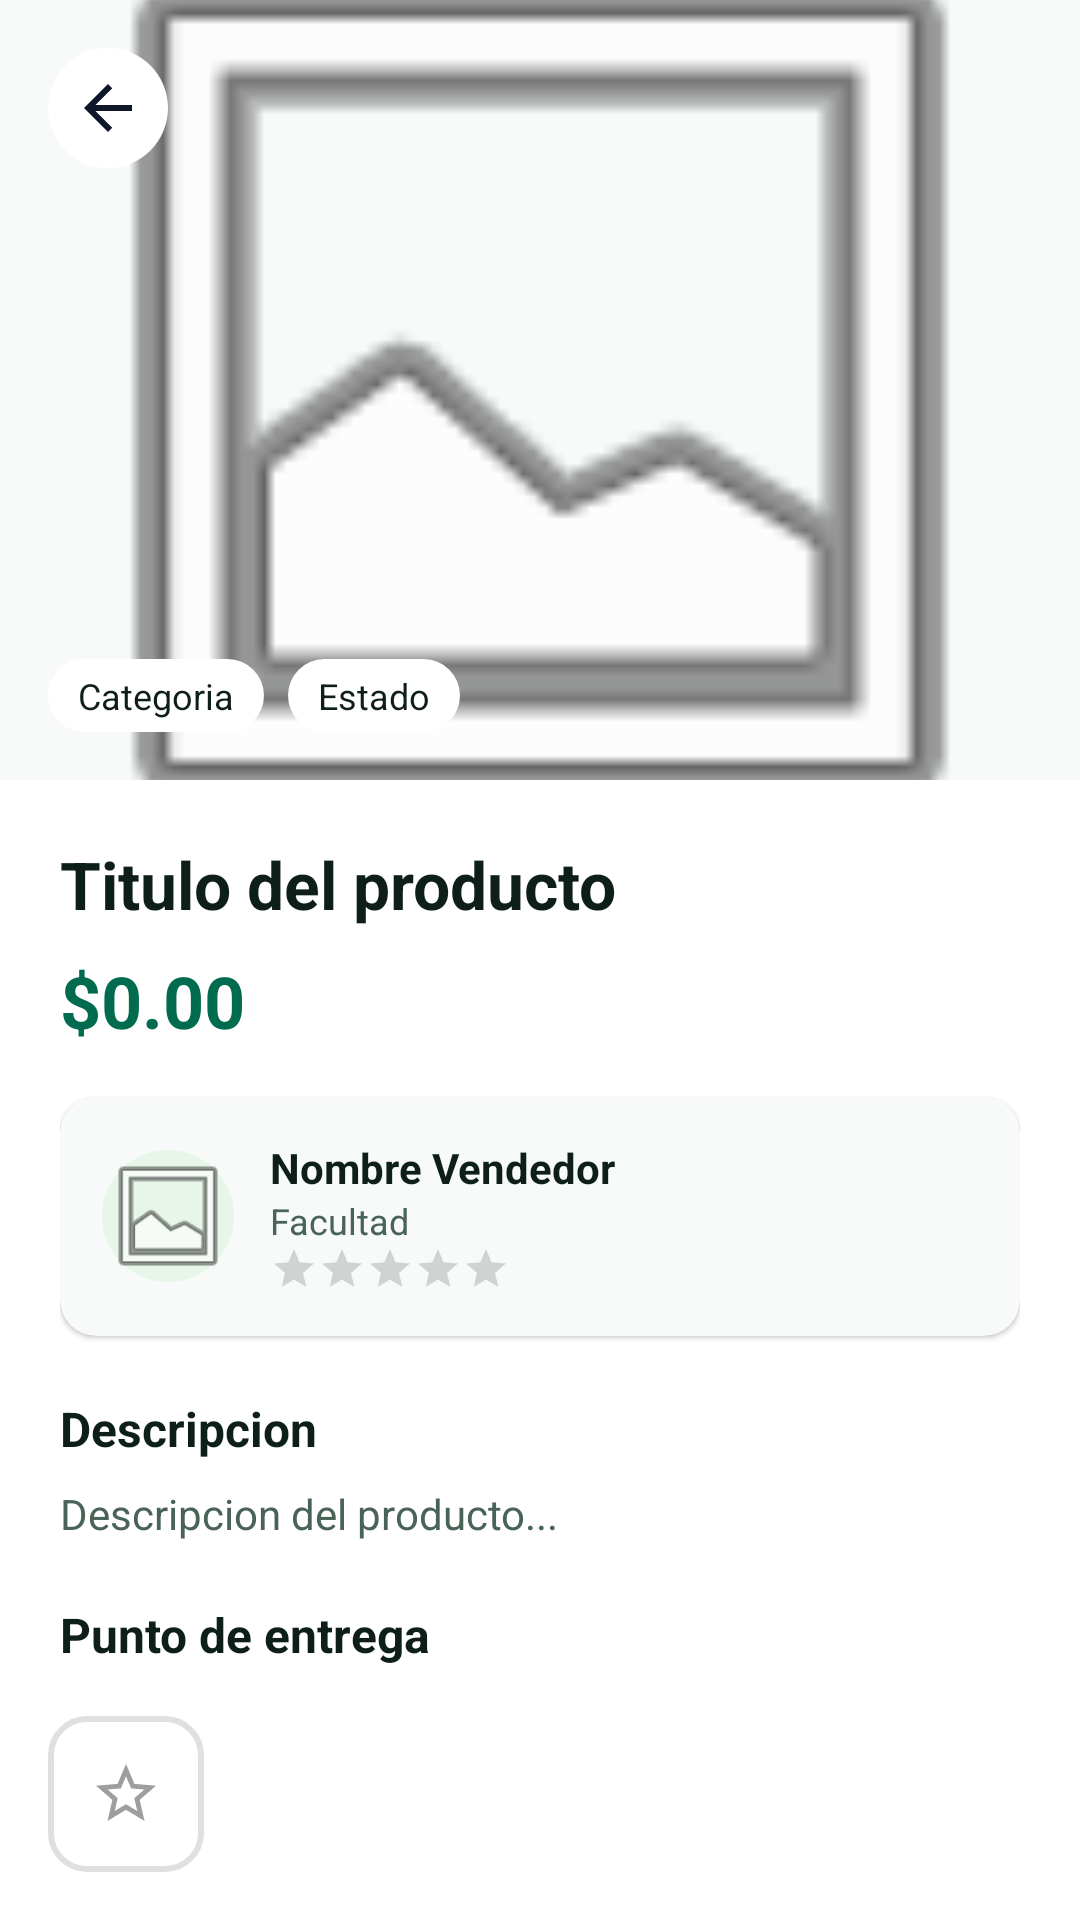

Here is an Android app screen rendered from its layout file. Give the layout XML and the strings, colors and styles it references.
<!-- AndroidManifest.xml: application theme Theme.UniMarket -->
<!-- res/layout/fragment_detalle_producto.xml -->
<?xml version="1.0" encoding="utf-8"?>
<androidx.coordinatorlayout.widget.CoordinatorLayout
    xmlns:android="http://schemas.android.com/apk/res/android"
    xmlns:app="http://schemas.android.com/apk/res-auto"
    android:layout_width="match_parent"
    android:layout_height="match_parent"
    android:background="@color/blanco">

    <androidx.core.widget.NestedScrollView
        android:layout_width="match_parent"
        android:layout_height="match_parent"
        android:layout_marginBottom="80dp">

        <LinearLayout android:layout_width="match_parent" android:layout_height="wrap_content"
            android:orientation="vertical">

            
            <FrameLayout android:layout_width="match_parent" android:layout_height="260dp"
                android:background="@color/fondo_gris">

                <ImageView android:id="@+id/imgDetalleProducto"
                    android:layout_width="match_parent" android:layout_height="match_parent"
                    android:scaleType="centerCrop" android:src="@android:drawable/ic_menu_gallery"/>

                <LinearLayout android:layout_width="match_parent" android:layout_height="wrap_content"
                    android:orientation="horizontal" android:padding="16dp" android:gravity="center_vertical">

                    <ImageButton android:id="@+id/btnVolver" android:layout_width="40dp" android:layout_height="40dp"
                        android:src="@drawable/ic_arrow_back"
                        android:background="@drawable/bg_btn_volver"
                        android:contentDescription="Volver"/>


                </LinearLayout>

                
                <LinearLayout android:layout_width="wrap_content" android:layout_height="wrap_content"
                    android:orientation="horizontal" android:layout_gravity="bottom|start"
                    android:layout_margin="16dp">

                    <TextView android:id="@+id/txtCategoria" android:layout_width="wrap_content"
                        android:layout_height="wrap_content" android:text="Categoria"
                        android:textSize="12sp" android:textColor="@color/texto_primario"
                        android:background="@drawable/bg_badge_blanco"
                        android:paddingStart="10dp" android:paddingEnd="10dp"
                        android:paddingTop="4dp" android:paddingBottom="4dp"
                        android:layout_marginEnd="8dp"/>

                    <TextView android:id="@+id/txtEstado" android:layout_width="wrap_content"
                        android:layout_height="wrap_content" android:text="Estado"
                        android:textSize="12sp" android:textColor="@color/texto_primario"
                        android:background="@drawable/bg_badge_blanco"
                        android:paddingStart="10dp" android:paddingEnd="10dp"
                        android:paddingTop="4dp" android:paddingBottom="4dp"/>
                </LinearLayout>
            </FrameLayout>

            <ProgressBar android:id="@+id/progressDetalle" android:layout_width="wrap_content"
                android:layout_height="wrap_content" android:layout_gravity="center_horizontal"
                android:visibility="gone"/>

            <LinearLayout android:layout_width="match_parent" android:layout_height="wrap_content"
                android:orientation="vertical" android:padding="20dp">

                
                <TextView android:id="@+id/txtTitulo" android:layout_width="match_parent"
                    android:layout_height="wrap_content" android:text="Titulo del producto"
                    android:textSize="22sp" android:textStyle="bold"
                    android:textColor="@color/texto_primario" android:layout_marginBottom="8dp"/>

                <LinearLayout android:layout_width="wrap_content" android:layout_height="wrap_content"
                    android:orientation="horizontal" android:gravity="center_vertical"
                    android:layout_marginBottom="16dp">

                    <TextView android:id="@+id/txtPrecio" android:layout_width="wrap_content"
                        android:layout_height="wrap_content" android:text="$0.00"
                        android:textSize="24sp" android:textStyle="bold"
                        android:textColor="@color/verde_teal" android:layout_marginEnd="10dp"/>

                    <TextView android:id="@+id/txtPrecioOriginal" android:layout_width="wrap_content"
                        android:layout_height="wrap_content" android:text=""
                        android:textSize="15sp" android:textColor="@color/gris_icono"/>
                </LinearLayout>

                
                <androidx.cardview.widget.CardView android:layout_width="match_parent"
                    android:layout_height="wrap_content" android:layout_marginBottom="20dp"
                    app:cardCornerRadius="12dp" app:cardElevation="1dp"
                    app:cardBackgroundColor="@color/fondo_gris">
                    <LinearLayout android:layout_width="match_parent" android:layout_height="wrap_content"
                        android:orientation="horizontal" android:gravity="center_vertical"
                        android:padding="14dp">
                        <ImageView android:id="@+id/imgAvatarVendedor"
                            android:layout_width="44dp" android:layout_height="44dp"
                            android:background="@drawable/bg_avatar_small"
                            android:src="@android:drawable/ic_menu_gallery"
                            android:layout_marginEnd="12dp"/>
                        <LinearLayout android:layout_width="0dp" android:layout_height="wrap_content"
                            android:layout_weight="1" android:orientation="vertical">
                            <TextView android:id="@+id/txtVendedorNombre" android:layout_width="wrap_content"
                                android:layout_height="wrap_content" android:text="Nombre Vendedor"
                                android:textSize="14sp" android:textStyle="bold"
                                android:textColor="@color/texto_primario"/>
                            <TextView android:id="@+id/txtVendedorFacultad" android:layout_width="wrap_content"
                                android:layout_height="wrap_content" android:text="Facultad"
                                android:textSize="12sp" android:textColor="@color/gris_texto"/>
                            <LinearLayout android:layout_width="wrap_content"
                                android:layout_height="wrap_content"
                                android:orientation="horizontal" android:gravity="center_vertical">
                                <RatingBar android:id="@+id/ratingBarVendedor"
                                    android:layout_width="wrap_content" android:layout_height="16dp"
                                    android:isIndicator="true" android:numStars="5" android:stepSize="0.1"
                                    android:rating="0" android:layout_marginEnd="4dp"
                                    style="@style/Widget.AppCompat.RatingBar.Small"/>
                                <TextView android:id="@+id/txtVendedorCalificacion"
                                    android:layout_width="wrap_content" android:layout_height="wrap_content"
                                    android:text="" android:textSize="12sp"
                                    android:textColor="@color/verde_teal"/>
                            </LinearLayout>
                        </LinearLayout>

                        <Button android:id="@+id/btnCalificarVendedor"
                            android:layout_width="wrap_content" android:layout_height="32dp"
                            android:text="Calificar" android:textSize="11sp"
                            android:textColor="@color/verde_principal"
                            android:backgroundTint="@color/verde_claro"
                            android:visibility="gone"
                            android:insetTop="0dp" android:insetBottom="0dp"
                            style="?attr/materialButtonStyle"/>
                    </LinearLayout>
                </androidx.cardview.widget.CardView>

                
                <TextView android:layout_width="wrap_content" android:layout_height="wrap_content"
                    android:text="Descripcion" android:textSize="16sp" android:textStyle="bold"
                    android:textColor="@color/texto_primario" android:layout_marginBottom="8dp"/>

                <TextView android:id="@+id/txtDescripcion" android:layout_width="match_parent"
                    android:layout_height="wrap_content" android:text="Descripcion del producto..."
                    android:textSize="14sp" android:textColor="@color/texto_secundario"
                    android:lineSpacingMultiplier="1.5" android:layout_marginBottom="20dp"/>

                
                <TextView android:layout_width="wrap_content" android:layout_height="wrap_content"
                    android:text="Punto de entrega" android:textSize="16sp" android:textStyle="bold"
                    android:textColor="@color/texto_primario" android:layout_marginBottom="8dp"/>

                <TextView android:id="@+id/txtUbicacion" android:layout_width="wrap_content"
                    android:layout_height="wrap_content" android:text="Ubicacion"
                    android:textSize="14sp" android:textColor="@color/gris_texto"/>
            </LinearLayout>
        </LinearLayout>
    </androidx.core.widget.NestedScrollView>

    
    <LinearLayout android:layout_width="match_parent" android:layout_height="wrap_content"
        android:layout_gravity="bottom" android:orientation="horizontal"
        android:padding="16dp" android:background="@color/blanco"
        app:layout_dodgeInsetEdges="bottom">

        <ImageButton
            android:id="@+id/btnFavorito"
            android:layout_width="52dp"
            android:layout_height="52dp"
            android:layout_marginEnd="12dp"
            android:src="@drawable/ic_star_outline"
            android:background="@drawable/bg_btn_outline"
            android:padding="12dp"
            android:contentDescription="Agregar a favoritos"/>

        <Button
            android:id="@+id/btnContactarVendedor"
            android:layout_width="0dp"
            android:layout_height="52dp"
            android:layout_weight="1"
            android:text="Contactar Vendedor"
            android:textSize="15sp"
            android:textStyle="bold"
            android:textColor="@color/blanco"
            android:backgroundTint="@color/verde_teal"
            style="@style/Widget.MaterialComponents.Button"/>
    </LinearLayout>

</androidx.coordinatorlayout.widget.CoordinatorLayout>
<!-- resources referenced by this layout -->
<resources>
  <color name="blanco">#FFFFFF</color>
  <color name="fondo_gris">#F7FAF8</color>
  <color name="gris_icono">#8AADA0</color>
  <color name="gris_texto">#4A6357</color>
  <color name="texto_primario">#0D1F17</color>
  <color name="texto_secundario">#4A6357</color>
  <color name="verde_claro">#E8F4EF</color>
  <color name="verde_principal">#006B4F</color>
  <color name="verde_teal">#006B4F</color>
  <!-- drawable bg_avatar_small (drawable) -->
  <?xml version="1.0" encoding="utf-8"?>
  <shape xmlns:android="http://schemas.android.com/apk/res/android" android:shape="oval"><solid android:color="#E8F5E9"/></shape>
  <!-- drawable bg_badge_blanco (drawable) -->
  <?xml version="1.0" encoding="utf-8"?>
  <shape xmlns:android="http://schemas.android.com/apk/res/android" android:shape="rectangle"><corners android:radius="20dp"/><solid android:color="#FFFFFF"/></shape>
  <!-- drawable bg_btn_outline (drawable) -->
  <?xml version="1.0" encoding="utf-8"?>
  <shape xmlns:android="http://schemas.android.com/apk/res/android" android:shape="rectangle"><corners android:radius="12dp"/><solid android:color="#FFFFFF"/><stroke android:width="2dp" android:color="#E0E0E0"/></shape>
  <!-- drawable bg_btn_volver (drawable) -->
  <?xml version="1.0" encoding="utf-8"?>
  <shape xmlns:android="http://schemas.android.com/apk/res/android" android:shape="oval"><solid android:color="#FFFFFFFF"/></shape>
  <!-- drawable ic_arrow_back (drawable) -->
  <?xml version="1.0" encoding="utf-8"?>
  <vector xmlns:android="http://schemas.android.com/apk/res/android"
      android:width="24dp" android:height="24dp"
      android:viewportWidth="24" android:viewportHeight="24">
      <path android:fillColor="#0F172A"
          android:pathData="M20,11H7.83l5.59-5.59L12,4l-8,8 8,8 1.41-1.41L7.83,13H20v-2z"/>
  </vector>
  <!-- drawable ic_star_outline (drawable) -->
  <?xml version="1.0" encoding="utf-8"?>
  <vector xmlns:android="http://schemas.android.com/apk/res/android"
      android:width="24dp" android:height="24dp"
      android:viewportWidth="24" android:viewportHeight="24">
      <path android:fillColor="#9E9E9E"
          android:pathData="M22,9.24l-7.19-0.62L12,2 9.19,8.63 2,9.24l5.46,4.73L5.82,21 12,17.27 18.18,21l-1.63-7.03L22,9.24zM12,15.4l-3.76,2.27 1,-4.28 -3.32,-2.88 4.38,-0.38L12,6.1l1.71,4.04 4.38,0.38 -3.32,2.88 1,4.28L12,15.4z"/>
  </vector>
  <style name="Theme.UniMarket" parent="Theme.MaterialComponents.Light.NoActionBar">
          <item name="colorPrimary">@color/primario</item>
          <item name="colorPrimaryVariant">@color/primario_medio</item>
          <item name="colorOnPrimary">@color/blanco</item>
          <item name="colorSecondary">@color/acento</item>
          <item name="colorOnSecondary">@color/blanco</item>
          <item name="android:windowBackground">@color/fondo_gris</item>
          <item name="android:statusBarColor">@color/texto_primario</item>
      </style>
  <color name="primario">#00503B</color>
  <color name="primario_medio">#007A5B</color>
  <color name="acento">#F4A51A</color>
</resources>
